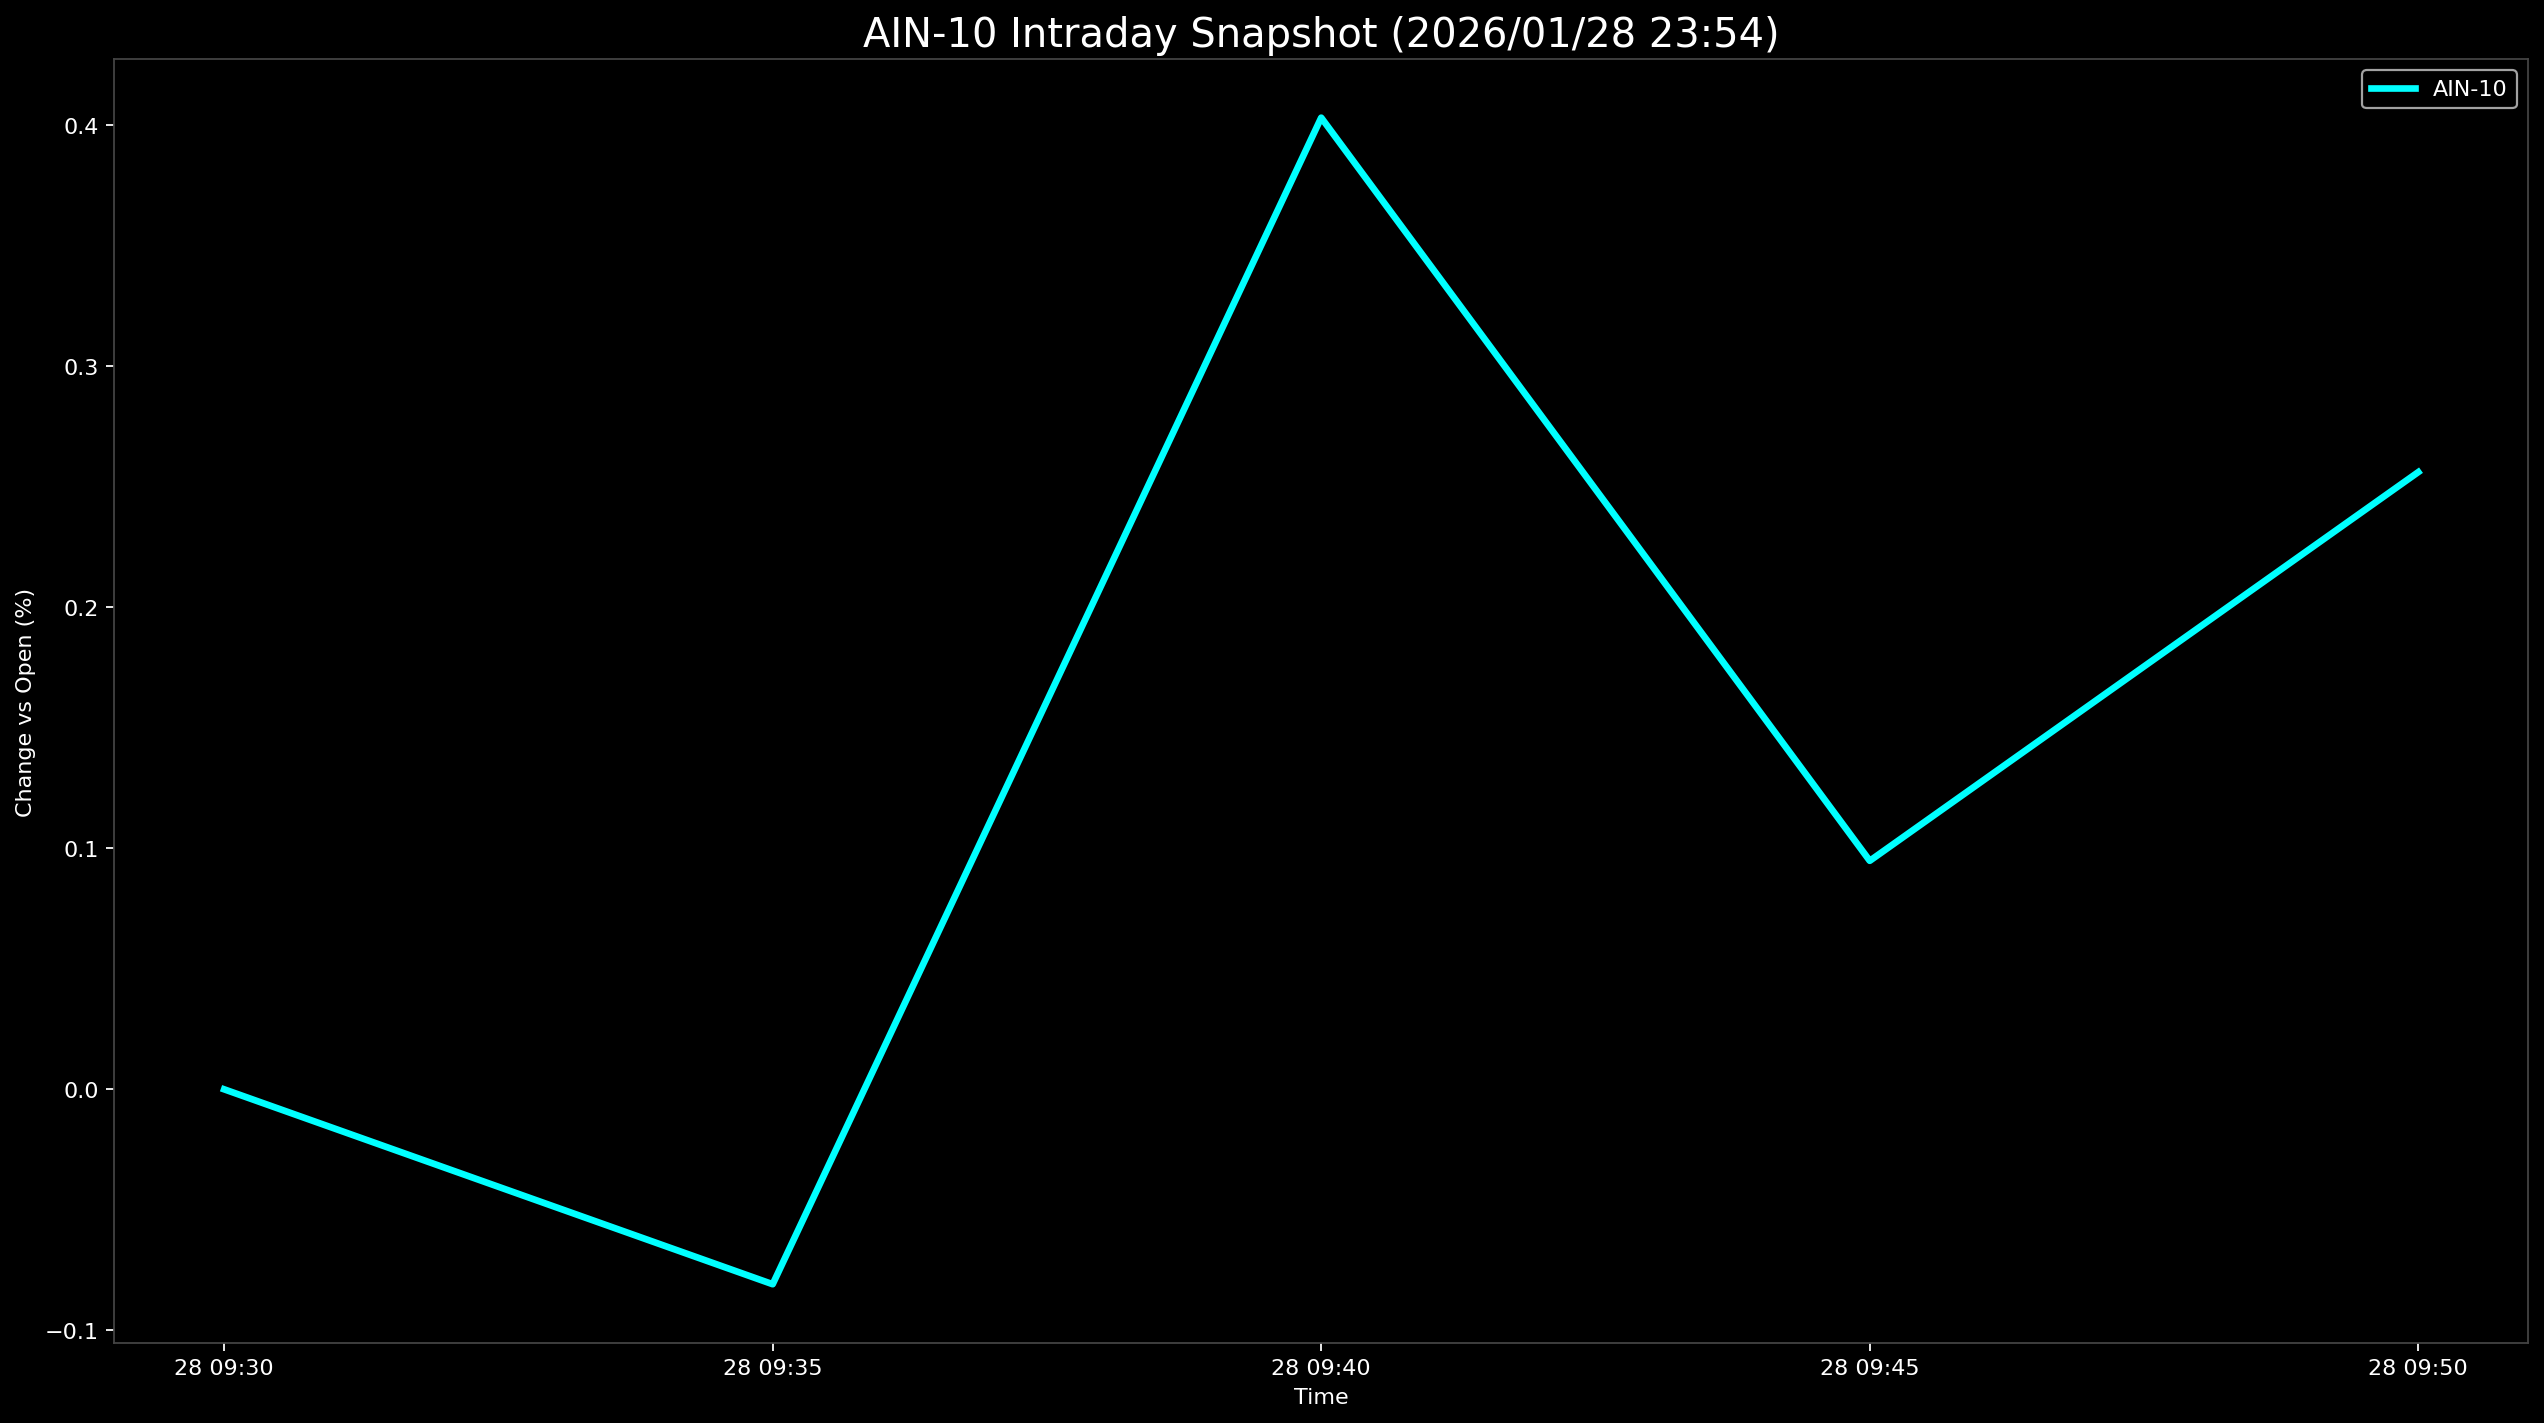

The data file committed next to this chart (first rows):
Datetime, AIN-10
2026-01-28 09:30:00, 0.0
2026-01-28 09:35:00, -0.08089
2026-01-28 09:40:00, 0.4032
2026-01-28 09:45:00, 0.09483
2026-01-28 09:50:00, 0.2561
